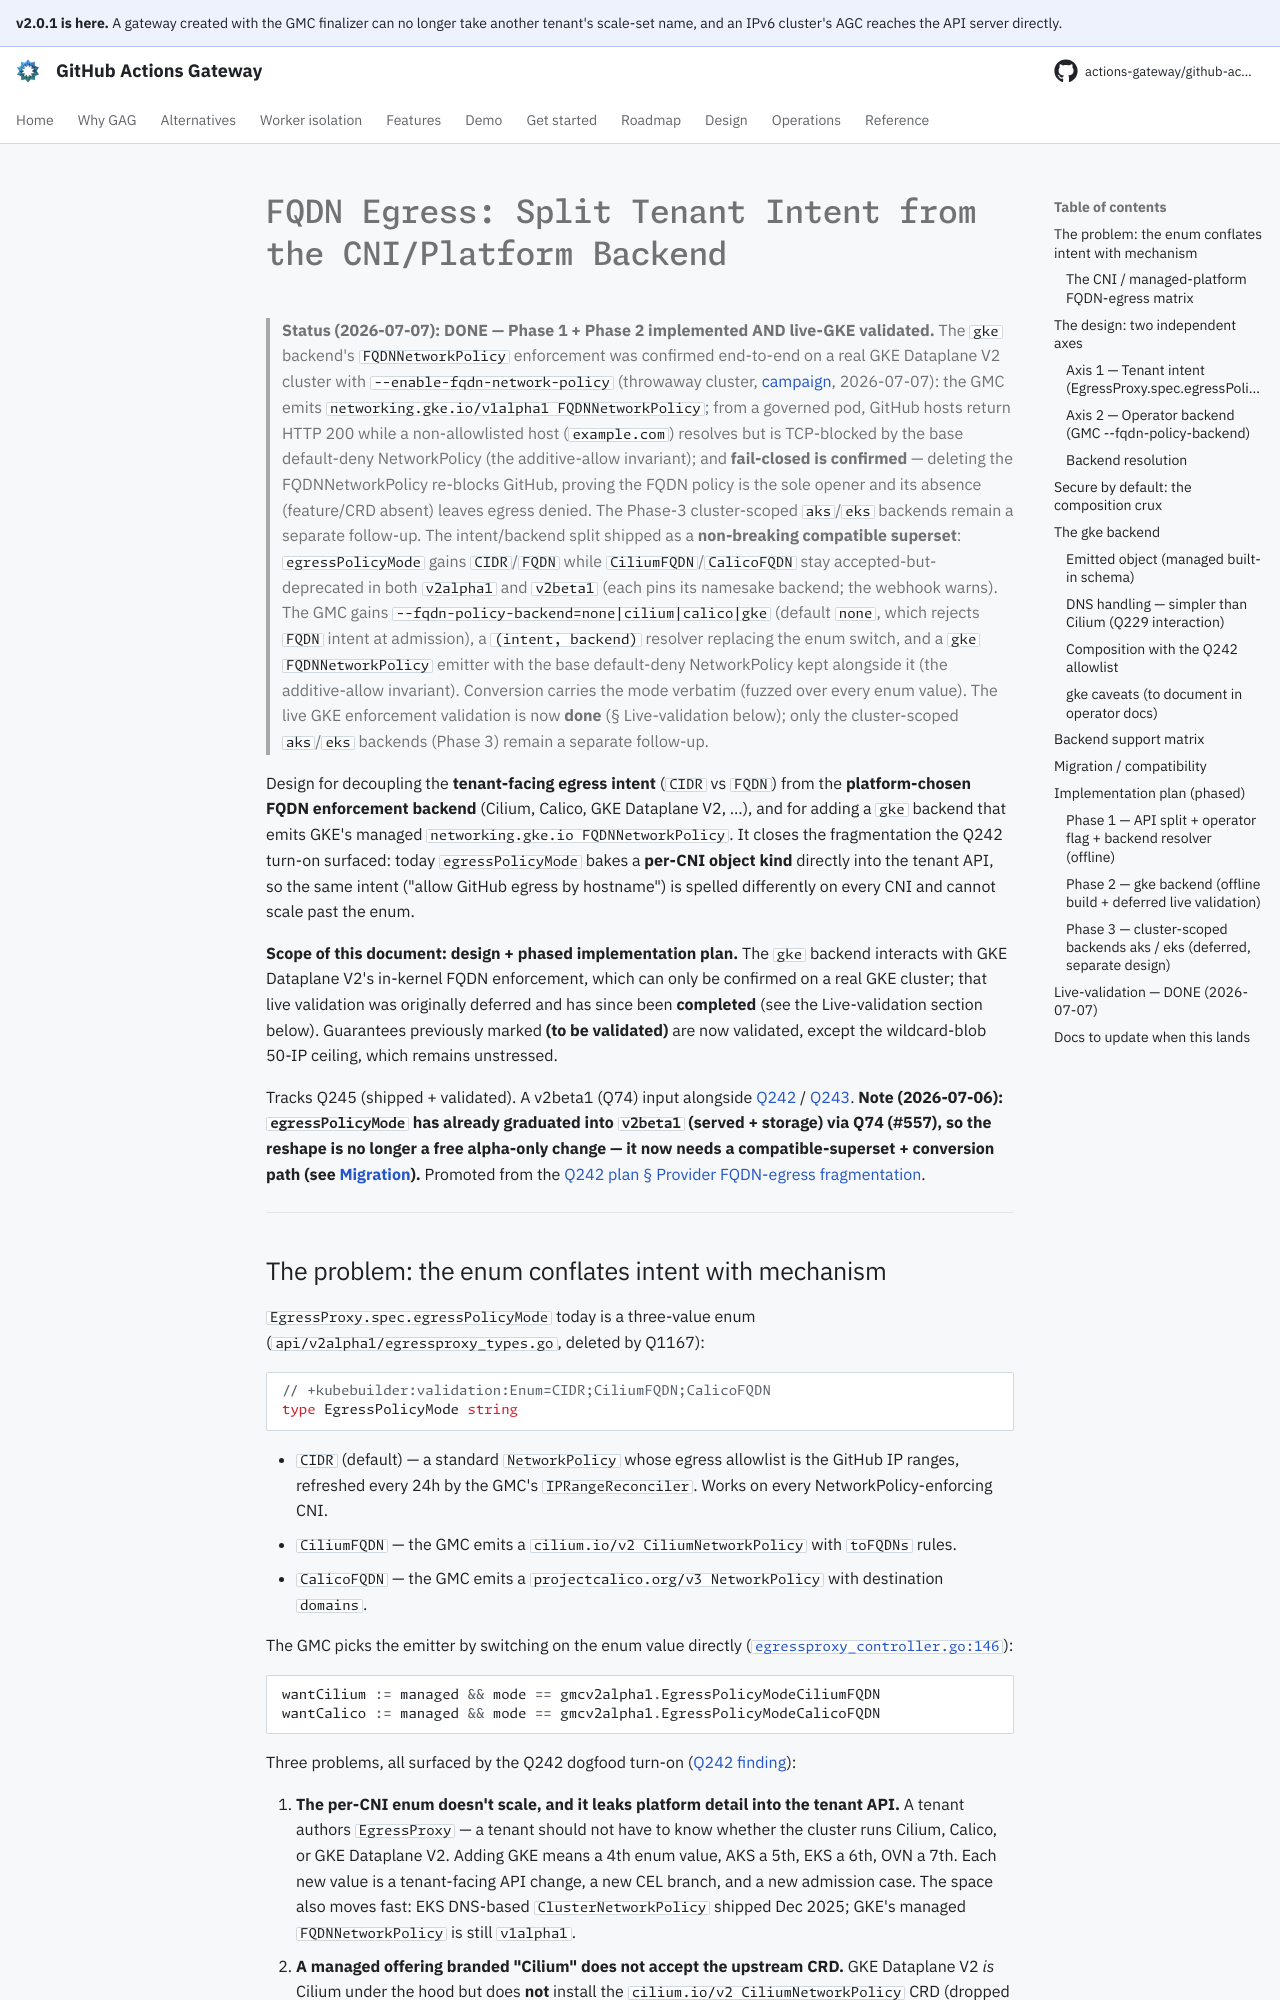

repository: actions-gateway/github-actions-gateway · page: dev/plan/q245-fqdn-intent-backend-split/index.html · generator: mkdocs

# FQDN Egress: Split Tenant Intent from the CNI/Platform Backend

> **Status (2026-07-07): DONE — Phase 1 + Phase 2 implemented AND live-GKE validated.** The `gke` backend's `FQDNNetworkPolicy` enforcement was confirmed end-to-end on a real GKE Dataplane V2 cluster with `--enable-fqdn-network-policy` (throwaway cluster, [campaign](q243-q245-q230-live-validation-campaign.md), 2026-07-07): the GMC emits `networking.gke.io/v1alpha1 FQDNNetworkPolicy`; from a governed pod, GitHub hosts return HTTP 200 while a non-allowlisted host (`example.com`) resolves but is TCP-blocked by the base default-deny NetworkPolicy (the additive-allow invariant); and **fail-closed is confirmed** — deleting the FQDNNetworkPolicy re-blocks GitHub, proving the FQDN policy is the sole opener and its absence (feature/CRD absent) leaves egress denied.
> The Phase-3 cluster-scoped `aks`/`eks` backends remain a separate follow-up.
> The intent/backend split shipped as a **non-breaking compatible superset**: `egressPolicyMode` gains `CIDR`/`FQDN` while `CiliumFQDN`/`CalicoFQDN` stay accepted-but-deprecated in both `v2alpha1` and `v2beta1` (each pins its namesake backend; the webhook warns).
> The GMC gains `--fqdn-policy-backend=none|cilium|calico|gke` (default `none`, which rejects `FQDN` intent at admission), a `(intent, backend)` resolver replacing the enum switch, and a `gke` `FQDNNetworkPolicy` emitter with the base default-deny NetworkPolicy kept alongside it (the additive-allow invariant).
> Conversion carries the mode verbatim (fuzzed over every enum value).
> The live GKE enforcement validation is now **done** (§ Live-validation below); only the cluster-scoped `aks`/`eks` backends (Phase 3) remain a separate follow-up.

Design for decoupling the **tenant-facing egress intent** (`CIDR` vs `FQDN`) from the **platform-chosen FQDN enforcement backend** (Cilium, Calico, GKE Dataplane V2, …), and for adding a `gke` backend that emits GKE's managed `networking.gke.io FQDNNetworkPolicy`.
It closes the fragmentation the Q242 turn-on surfaced: today `egressPolicyMode` bakes a **per-CNI object kind** directly into the tenant API, so the same intent ("allow GitHub egress by hostname") is spelled differently on every CNI and cannot scale past the enum.

**Scope of this document: design + phased implementation plan.** The `gke` backend interacts with GKE Dataplane V2's in-kernel FQDN enforcement, which can only be confirmed on a real GKE cluster; that live validation was originally deferred and has since been **completed** (see the Live-validation section below).
Guarantees previously marked **(to be validated)** are now validated, except the wildcard-blob 50-IP ceiling, which remains unstressed.

Tracks Q245 (shipped + validated).
A v2beta1 (Q74) input alongside [Q242](archive/q242-g1-proxy-destination-allowlist.md) / [Q243](q243-egress-ip-reference-arch.md).
**Note (2026-07-06): `egressPolicyMode` has already graduated into `v2beta1` (served + storage) via Q74 (#557), so the reshape is no longer a free alpha-only change — it now needs a compatible-superset + conversion path (see [Migration](#migration--compatibility)).** Promoted from the [Q242 plan § Provider FQDN-egress fragmentation](archive/q242-g1-proxy-destination-allowlist.md#provider-fqdn-egress-fragmentation-post-implementation-finding).

---
